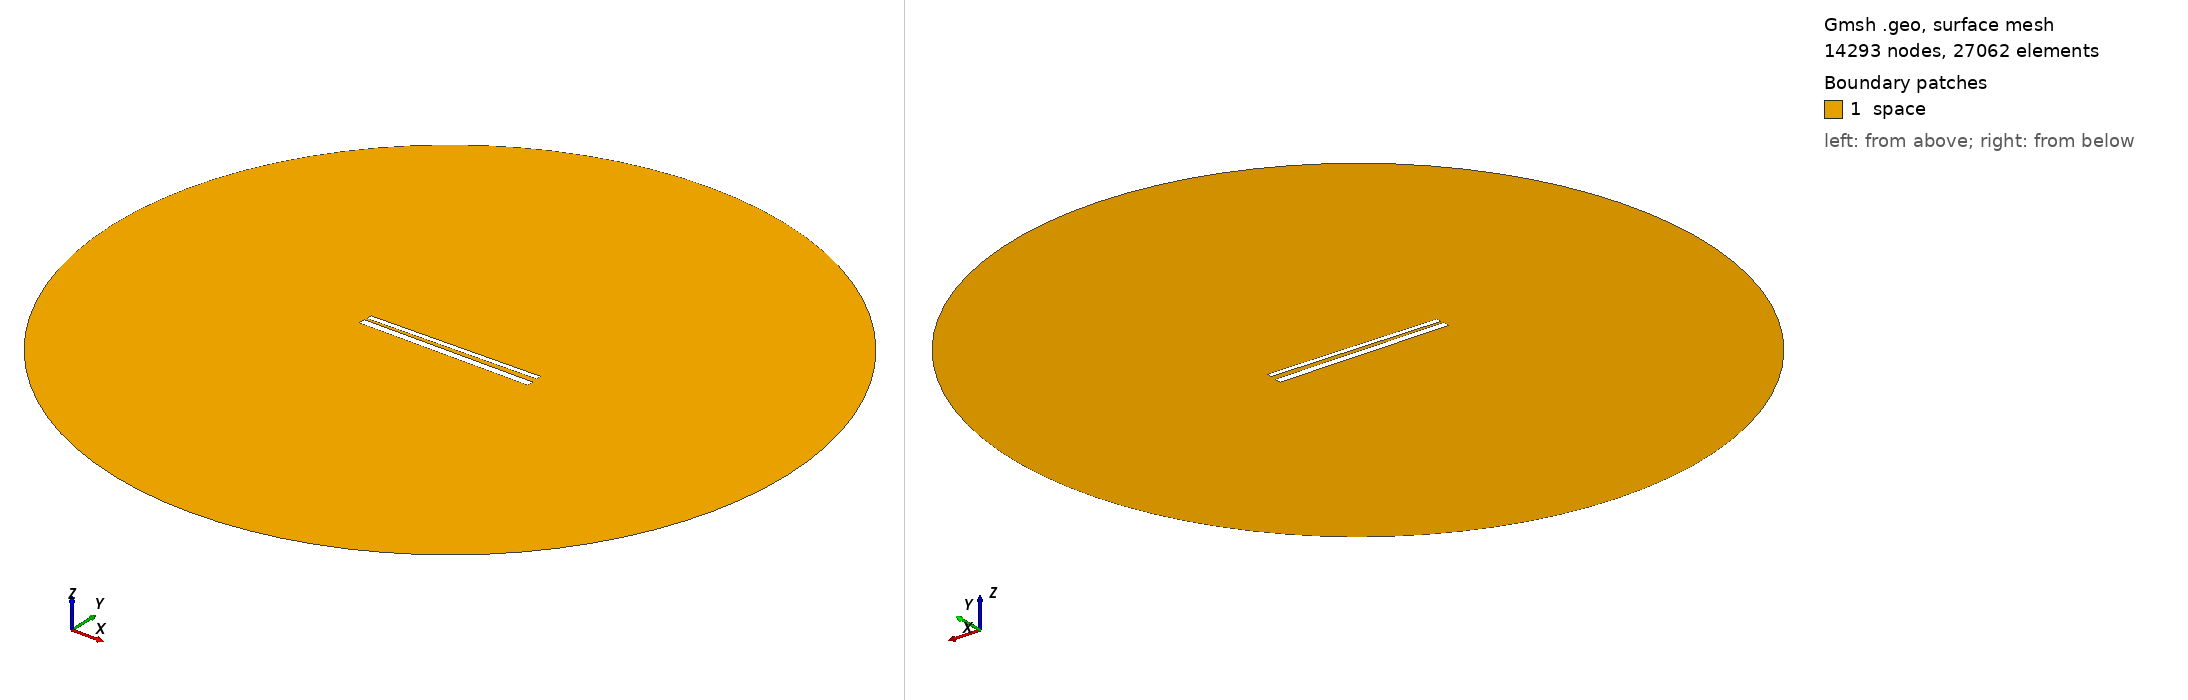

Gmsh geometry script, surface-meshed: 14293 nodes, 27062 surface elements. Boundary patches (legend numbers): 1 space. Left view from above one corner, right view from below the opposite corner. Legend entries are the model's physical surfaces. The drawing asked Gmsh for element sizes between 1% and 20% of the model's largest extent; the script's own settings can give other sizes.

=== 561.geo (drawn) ===
// Set the geometry kernel
SetFactory("OpenCASCADE");

//---------------------------------------
// Rectangles
//---------------------------------------

// Rectangle 1 (top)
Point(1) = {-49.62222222222222, 1.461111111111111, 0, 1.0};
Point(2) = {49.62222222222222, 1.461111111111111, 0, 1.0};
Point(3) = {49.62222222222222, 4.705555555555556, 0, 1.0};
Point(4) = {-49.62222222222222, 4.705555555555556, 0, 1.0};

Line(1) = {1, 2};
Line(2) = {2, 3};
Line(3) = {3, 4};
Line(4) = {4, 1};

Line Loop(1) = {1, 2, 3, 4};
Plane Surface(1) = {1};

Rotate { {0, 0, 1}, {0,  1.0833333333333333,  0}, 0.017 } {
  Surface{1};
}

// Rectangle 2 (bottom)
Point(5) = {-50,-1.0833333333333333, 0, 1.0};
Point(6) = { 50,-1.0833333333333333, 0, 1.0};
Point(7) = { 50,-5.083333333333333, 0, 1.0};
Point(8) = {-50,-5.083333333333333, 0, 1.0};

Line(5) = {5, 6};
Line(6) = {6, 7};
Line(7) = {7, 8};
Line(8) = {8, 5};

Line Loop(2) = {5, 6, 7, 8};
Plane Surface(2) = {2}; 


//---------------------------------------
// Circle
//---------------------------------------

// Define points
Point(9) = {0, 0, 0};        // Center
Point(10) = {200, 0, 0};     // Start point
Point(11) = {0, 200, 0};     // 90 degrees
Point(12) = {-200, 0, 0};    // 180 degrees
Point(13) = {0, -200, 0};    // 270 degrees

// Define circle arcs (each needs start, center, end)
Circle(9) = {10, 9, 11};
Circle(10) = {11, 9, 12};
Circle(11) = {12, 9, 13};
Circle(12) = {13, 9, 10};

// Define curve loop and surface if needed
Curve Loop(3) = {9, 10, 11, 12};
Surface(3) = {3};

// Subtract Rectangles from Circle
BooleanDifference{ Surface{3}; Delete; }{ Surface{1}; Surface{2}; Delete; }

//---------------------------------------
// Transfinite Lines and Surface
//---------------------------------------
r = 7;
Transfinite Line {1, 3} = 50*r Using Progression 1;
Transfinite Line {2, 4} = 2*r Using Progression 1;
Transfinite Line {5, 7} = 50*r Using Progression 1;
Transfinite Line {6, 8} = 2*r Using Progression 1;
Transfinite Line {9, 10, 11, 12} = 20 Using Progression 1;

//---------------------------------------
// Define Physical Groups
//---------------------------------------                

//--- Physical Curves
// Physical groups for boundaries
Physical Line("force_segment", 10) = {1};
Physical Line("upper_plate", 11) = {2, 3, 4};
Physical Line("lower_plate", 12) = {5, 6, 7, 8};
Physical Line("boundary", 20) = {9, 10, 11, 12};

//--- Physical Surfaces
Physical Surface("space", 30) = {3};

//---------------------------------------
// 6. Generate the Mesh
//---------------------------------------
Mesh 2;  // 2D mesh generation
